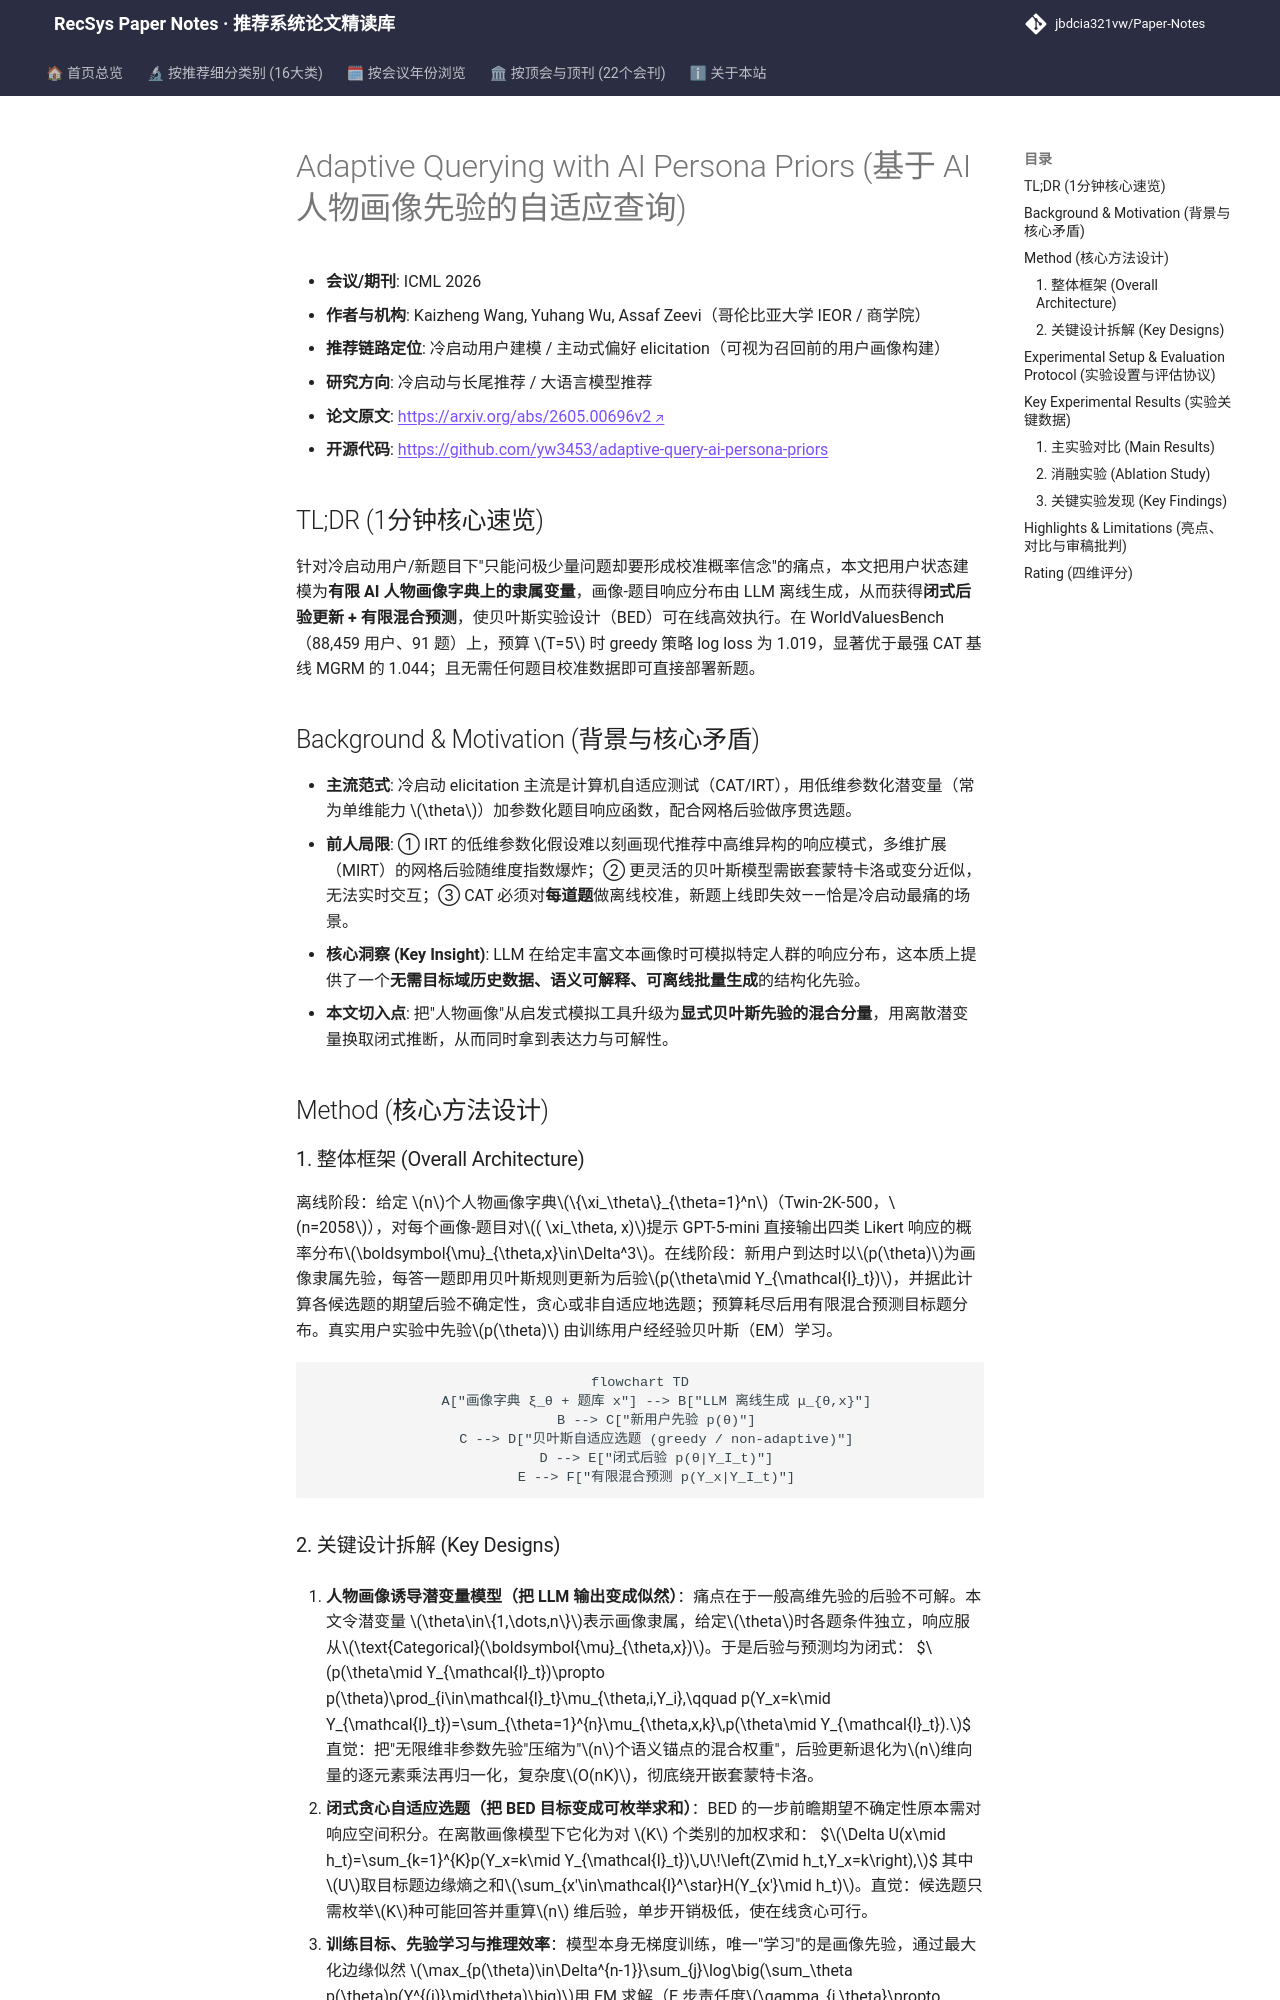

repository: jbdcia321vw/Paper-Notes · page: venues/ICLR_NeurIPS_ICML/2026/cold_start_rec/adaptive_querying_with_ai_persona_priors/index.html · generator: mkdocs

---
title: "[Paper Note] Adaptive Querying with AI Persona Priors"
description: "[ICML 2026][冷启动与长尾推荐] 用 LLM 人物画像构建有限混合贝叶斯先验，实现闭式后验更新与自适应提问，在冷启动用户/题目场景下优于 CAT/IRT 基线。"
tags:
  - ICML
  - 冷启动与长尾推荐
  - 召回/主动elicitation
  - AI Persona Prior
  - Bayesian Experimental Design
  - 闭式后验更新
date: 2026-11-13
venue: ICLR_NeurIPS_ICML
year: 2026
paper_url: "https://arxiv.org/abs/2605.00696"
code_url: "https://github.com/yw3453/adaptive-query-ai-persona-priors"
categories:
  - cold_start_rec
  - llm_rec
---

# Adaptive Querying with AI Persona Priors (基于 AI 人物画像先验的自适应查询)

- **会议/期刊**: ICML 2026
- **作者与机构**: Kaizheng Wang, Yuhang Wu, Assaf Zeevi（哥伦比亚大学 IEOR / 商学院）
- **推荐链路定位**: 冷启动用户建模 / 主动式偏好 elicitation（可视为召回前的用户画像构建）
- **研究方向**: 冷启动与长尾推荐 / 大语言模型推荐
- **论文原文**: [https://arxiv.org/abs/2605.00696v2](https://arxiv.org/abs/2605.00696v2)
- **开源代码**: [https://github.com/yw3453/adaptive-query-ai-persona-priors](https://github.com/yw3453/adaptive-query-ai-persona-priors)

## TL;DR (1分钟核心速览)

针对冷启动用户/新题目下"只能问极少量问题却要形成校准概率信念"的痛点，本文把用户状态建模为**有限 AI 人物画像字典上的隶属变量**，画像-题目响应分布由 LLM 离线生成，从而获得**闭式后验更新 + 有限混合预测**，使贝叶斯实验设计（BED）可在线高效执行。在 WorldValuesBench（88,459 用户、91 题）上，预算 $T=5$ 时 greedy 策略 log loss 为 1.019，显著优于最强 CAT 基线 MGRM 的 1.044；且无需任何题目校准数据即可直接部署新题。

## Background & Motivation (背景与核心矛盾)

- **主流范式**: 冷启动 elicitation 主流是计算机自适应测试（CAT/IRT），用低维参数化潜变量（常为单维能力 $\theta$）加参数化题目响应函数，配合网格后验做序贯选题。
- **前人局限**: ① IRT 的低维参数化假设难以刻画现代推荐中高维异构的响应模式，多维扩展（MIRT）的网格后验随维度指数爆炸；② 更灵活的贝叶斯模型需嵌套蒙特卡洛或变分近似，无法实时交互；③ CAT 必须对**每道题**做离线校准，新题上线即失效——恰是冷启动最痛的场景。
- **核心洞察 (Key Insight)**: LLM 在给定丰富文本画像时可模拟特定人群的响应分布，这本质上提供了一个**无需目标域历史数据、语义可解释、可离线批量生成**的结构化先验。
- **本文切入点**: 把"人物画像"从启发式模拟工具升级为**显式贝叶斯先验的混合分量**，用离散潜变量换取闭式推断，从而同时拿到表达力与可解性。

## Method (核心方法设计)

### 1. 整体框架 (Overall Architecture)

离线阶段：给定 $n$个人物画像字典$\{\xi_\theta\}_{\theta=1}^n$（Twin-2K-500，$n=2058$），对每个画像-题目对$( \xi_\theta, x)$提示 GPT-5-mini 直接输出四类 Likert 响应的概率分布$\boldsymbol{\mu}_{\theta,x}\in\Delta^3$。在线阶段：新用户到达时以$p(\theta)$为画像隶属先验，每答一题即用贝叶斯规则更新为后验$p(\theta\mid Y_{\mathcal{I}_t})$，并据此计算各候选题的期望后验不确定性，贪心或非自适应地选题；预算耗尽后用有限混合预测目标题分布。真实用户实验中先验$p(\theta)$ 由训练用户经经验贝叶斯（EM）学习。

```mermaid
flowchart TD
    A["画像字典 ξ_θ + 题库 x"] --> B["LLM 离线生成 μ_{θ,x}"]
    B --> C["新用户先验 p(θ)"]
    C --> D["贝叶斯自适应选题 (greedy / non-adaptive)"]
    D --> E["闭式后验 p(θ|Y_I_t)"]
    E --> F["有限混合预测 p(Y_x|Y_I_t)"]
```
